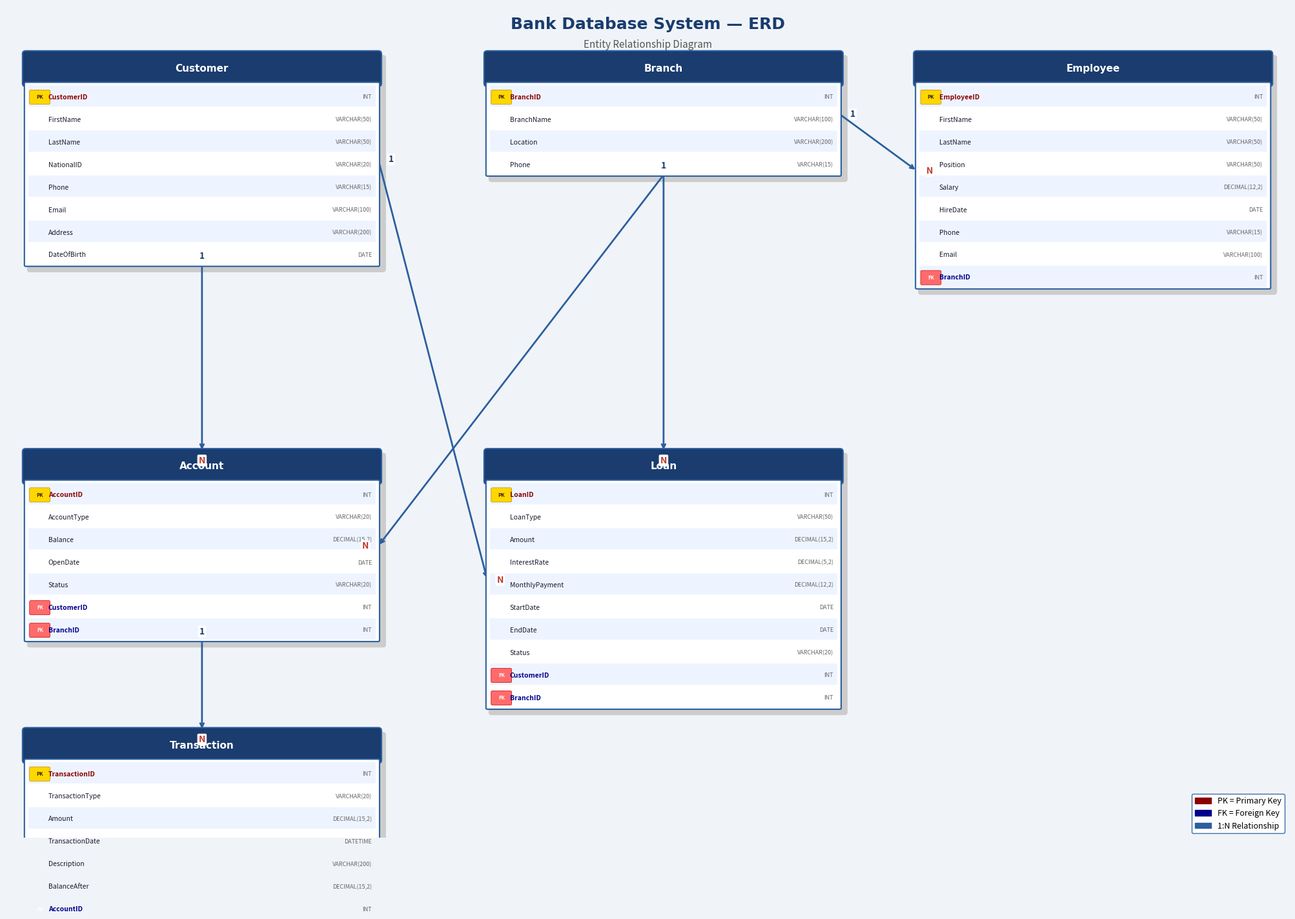

The matplotlib source for this figure: (Note: this script raises an exception after producing the figure.)
import matplotlib
matplotlib.use('Agg')
import matplotlib.pyplot as plt
import matplotlib.patches as mpatches
from matplotlib.patches import FancyBboxPatch, FancyArrowPatch

fig, ax = plt.subplots(1, 1, figsize=(20, 14))
ax.set_xlim(0, 20)
ax.set_ylim(0, 14)
ax.axis('off')
fig.patch.set_facecolor('#F0F4F8')

HEADER_COLOR = '#1A3C6E'
BOX_COLOR = '#FFFFFF'
BORDER_COLOR = '#2C5F9E'
TEXT_COLOR = '#1A1A2E'
PK_COLOR = '#FFD700'
FK_COLOR = '#FF6B6B'
LINE_COLOR = '#2C5F9E'

def draw_table(ax, x, y, width, height, title, columns):
    row_h = 0.38
    total_h = 0.52 + len(columns) * row_h

    shadow = FancyBboxPatch((x + 0.07, y - total_h - 0.07), width, total_h,
                             boxstyle="round,pad=0.05", linewidth=0,
                             facecolor='#CCCCCC', zorder=1)
    ax.add_patch(shadow)

    header = FancyBboxPatch((x, y - 0.5), width, 0.5,
                             boxstyle="round,pad=0.05", linewidth=1.5,
                             edgecolor=BORDER_COLOR, facecolor=HEADER_COLOR, zorder=2)
    ax.add_patch(header)

    ax.text(x + width/2, y - 0.25, title, ha='center', va='center',
            fontsize=11, fontweight='bold', color='white', zorder=3,
            fontfamily='DejaVu Sans')

    body = FancyBboxPatch((x, y - total_h), width, total_h - 0.5,
                           boxstyle="round,pad=0.02", linewidth=1.5,
                           edgecolor=BORDER_COLOR, facecolor=BOX_COLOR, zorder=2)
    ax.add_patch(body)

    for i, (col, dtype, key) in enumerate(columns):
        cy = y - 0.5 - (i + 0.5) * row_h - 0.04
        if i % 2 == 0:
            row_bg = FancyBboxPatch((x + 0.05, cy - row_h/2 + 0.04), width - 0.1, row_h - 0.04,
                                     boxstyle="round,pad=0.01", linewidth=0,
                                     facecolor='#EEF4FF', zorder=2)
            ax.add_patch(row_bg)

        if key == 'PK':
            badge = FancyBboxPatch((x + 0.08, cy - 0.1), 0.28, 0.2,
                                   boxstyle="round,pad=0.02", linewidth=0.5,
                                   facecolor='#FFD700', edgecolor='#B8860B', zorder=3)
            ax.add_patch(badge)
            ax.text(x + 0.22, cy, 'PK', ha='center', va='center',
                    fontsize=5.5, fontweight='bold', color='#3B2000', zorder=4)
        elif key == 'FK':
            badge = FancyBboxPatch((x + 0.08, cy - 0.1), 0.28, 0.2,
                                   boxstyle="round,pad=0.02", linewidth=0.5,
                                   facecolor='#FF6B6B', edgecolor='#CC0000', zorder=3)
            ax.add_patch(badge)
            ax.text(x + 0.22, cy, 'FK', ha='center', va='center',
                    fontsize=5.5, fontweight='bold', color='white', zorder=4)
        else:
            pass

        col_color = '#8B0000' if key == 'PK' else ('#00008B' if key == 'FK' else TEXT_COLOR)
        weight = 'bold' if key in ('PK', 'FK') else 'normal'
        ax.text(x + 0.35, cy, col, ha='left', va='center',
                fontsize=7.5, color=col_color, fontweight=weight, zorder=3)
        ax.text(x + width - 0.1, cy, dtype, ha='right', va='center',
                fontsize=6.5, color='#666666', zorder=3)

    return (x + width/2, y - total_h/2)

tables = {
    'Customer': {
        'pos': (0.3, 13.2),
        'cols': [
            ('CustomerID', 'INT', 'PK'),
            ('FirstName', 'VARCHAR(50)', ''),
            ('LastName', 'VARCHAR(50)', ''),
            ('NationalID', 'VARCHAR(20)', ''),
            ('Phone', 'VARCHAR(15)', ''),
            ('Email', 'VARCHAR(100)', ''),
            ('Address', 'VARCHAR(200)', ''),
            ('DateOfBirth', 'DATE', ''),
        ]
    },
    'Branch': {
        'pos': (7.5, 13.2),
        'cols': [
            ('BranchID', 'INT', 'PK'),
            ('BranchName', 'VARCHAR(100)', ''),
            ('Location', 'VARCHAR(200)', ''),
            ('Phone', 'VARCHAR(15)', ''),
        ]
    },
    'Employee': {
        'pos': (14.2, 13.2),
        'cols': [
            ('EmployeeID', 'INT', 'PK'),
            ('FirstName', 'VARCHAR(50)', ''),
            ('LastName', 'VARCHAR(50)', ''),
            ('Position', 'VARCHAR(50)', ''),
            ('Salary', 'DECIMAL(12,2)', ''),
            ('HireDate', 'DATE', ''),
            ('Phone', 'VARCHAR(15)', ''),
            ('Email', 'VARCHAR(100)', ''),
            ('BranchID', 'INT', 'FK'),
        ]
    },
    'Account': {
        'pos': (0.3, 6.5),
        'cols': [
            ('AccountID', 'INT', 'PK'),
            ('AccountType', 'VARCHAR(20)', ''),
            ('Balance', 'DECIMAL(15,2)', ''),
            ('OpenDate', 'DATE', ''),
            ('Status', 'VARCHAR(20)', ''),
            ('CustomerID', 'INT', 'FK'),
            ('BranchID', 'INT', 'FK'),
        ]
    },
    'Transaction': {
        'pos': (0.3, 1.8),
        'cols': [
            ('TransactionID', 'INT', 'PK'),
            ('TransactionType', 'VARCHAR(20)', ''),
            ('Amount', 'DECIMAL(15,2)', ''),
            ('TransactionDate', 'DATETIME', ''),
            ('Description', 'VARCHAR(200)', ''),
            ('BalanceAfter', 'DECIMAL(15,2)', ''),
            ('AccountID', 'INT', 'FK'),
        ]
    },
    'Loan': {
        'pos': (7.5, 6.5),
        'cols': [
            ('LoanID', 'INT', 'PK'),
            ('LoanType', 'VARCHAR(50)', ''),
            ('Amount', 'DECIMAL(15,2)', ''),
            ('InterestRate', 'DECIMAL(5,2)', ''),
            ('MonthlyPayment', 'DECIMAL(12,2)', ''),
            ('StartDate', 'DATE', ''),
            ('EndDate', 'DATE', ''),
            ('Status', 'VARCHAR(20)', ''),
            ('CustomerID', 'INT', 'FK'),
            ('BranchID', 'INT', 'FK'),
        ]
    },
}

w = 5.5
centers = {}
for name, info in tables.items():
    x, y = info['pos']
    cx, cy = draw_table(ax, x, y, w, 0, name, info['cols'])
    centers[name] = (x, y, w, info['cols'])

def get_edge(x, y, w, cols, side):
    total_h = 0.52 + len(cols) * 0.38
    cx = x + w/2
    cy = y - total_h/2
    if side == 'right':
        return (x + w, cy)
    elif side == 'left':
        return (x, cy)
    elif side == 'bottom':
        return (cx, y - total_h)
    elif side == 'top':
        return (cx, y)

def draw_rel(ax, t1, t2, side1, side2, label1='1', label2='N'):
    x1, y1, w1, cols1 = centers[t1]
    x2, y2, w2, cols2 = centers[t2]
    p1 = get_edge(x1, y1, w1, cols1, side1)
    p2 = get_edge(x2, y2, w2, cols2, side2)

    ax.annotate('', xy=p2, xytext=p1,
                arrowprops=dict(
                    arrowstyle='->', color=LINE_COLOR,
                    lw=2.0,
                    connectionstyle='arc3,rad=0.0'
                ), zorder=1)

    mx = (p1[0] + p2[0]) / 2
    my = (p1[1] + p2[1]) / 2
    ax.text(p1[0] + (0.2 if side1=='right' else -0.2 if side1=='left' else 0),
            p1[1] + (0.15 if side1 in ('top','bottom') else 0),
            label1, fontsize=10, fontweight='bold', color='#1A3C6E', zorder=4,
            ha='center', va='center',
            bbox=dict(boxstyle='round,pad=0.15', facecolor='white', edgecolor='none'))
    ax.text(p2[0] + (-0.2 if side2=='right' else 0.2 if side2=='left' else 0),
            p2[1] + (-0.15 if side2 in ('top','bottom') else 0),
            label2, fontsize=10, fontweight='bold', color='#C0392B', zorder=4,
            ha='center', va='center',
            bbox=dict(boxstyle='round,pad=0.15', facecolor='white', edgecolor='none'))

draw_rel(ax, 'Customer', 'Account',    'bottom', 'top')
draw_rel(ax, 'Customer', 'Loan',       'right',  'left')
draw_rel(ax, 'Branch',   'Account',    'bottom', 'right')
draw_rel(ax, 'Branch',   'Employee',   'right',  'left')
draw_rel(ax, 'Branch',   'Loan',       'bottom', 'top')
draw_rel(ax, 'Account',  'Transaction','bottom', 'top')

ax.text(10, 13.7, 'Bank Database System — ERD',
        ha='center', va='center', fontsize=18, fontweight='bold',
        color=HEADER_COLOR, fontfamily='DejaVu Sans')

ax.text(10, 13.35, 'Entity Relationship Diagram',
        ha='center', va='center', fontsize=11, color='#555555')

legend_items = [
    mpatches.Patch(color='#8B0000', label='PK = Primary Key'),
    mpatches.Patch(color='#00008B', label='FK = Foreign Key'),
    mpatches.Patch(color=LINE_COLOR, label='1:N Relationship'),
]
ax.legend(handles=legend_items, loc='lower right', fontsize=9,
          framealpha=0.9, edgecolor=BORDER_COLOR)

plt.tight_layout(pad=0.5)
plt.savefig('/home/user/skills-introduction-to-github/bank-system/ERD_Bank_System.png',
            dpi=180, bbox_inches='tight', facecolor=fig.get_facecolor())
print("ERD image saved successfully!")
